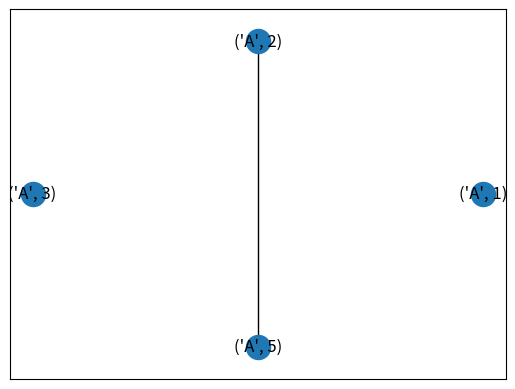

Generate this figure with matplotlib:
import numpy as np
import networkx as nx
import matplotlib.pyplot as plt


def rescale_layout(pos, scale=1):
    """Return scaled position array to (-scale, scale) in all axes.

    The function acts on NumPy arrays which hold position information.
    Each position is one row of the array. The dimension of the space
    equals the number of columns. Each coordinate in one column.

    To rescale, the mean (center) is subtracted from each axis separately.
    Then all values are scaled so that the largest magnitude value
    from all axes equals `scale` (thus, the aspect ratio is preserved).
    The resulting NumPy Array is returned (order of rows unchanged).

    Parameters
    ----------
    pos : numpy array
        positions to be scaled. Each row is a position.

    scale : number (default: 1)
        The size of the resulting extent in all directions.

    Returns
    -------
    pos : numpy array
        scaled positions. Each row is a position.

    """
    # Find max length over all dimensions
    lim = 0  # max coordinate for all axes
    for i in range(pos.shape[1]):
        pos[:, i] -= pos[:, i].mean()
        lim = max(abs(pos[:, i]).max(), lim)
    # rescale to (-scale, scale) in all directions, preserves aspect
    if lim > 0:
        for i in range(pos.shape[1]):
            pos[:, i] *= scale / lim
    return pos


def _process_params(G, center, dim):
    # Some boilerplate code.
    import numpy as np

    if not isinstance(G, nx.Graph):
        empty_graph = nx.Graph()
        empty_graph.add_nodes_from(G)
        G = empty_graph

    if center is None:
        center = np.zeros(dim)
    else:
        center = np.asarray(center)

    if len(center) != dim:
        msg = "length of center coordinates must match dimension of layout"
        raise ValueError(msg)

    return G, center


def circular_layout(G, scale=1, center=None, dim=2):
    # dim=2 only
    """Position nodes on a circle.

    Parameters
    ----------
    G : NetworkX graph or list of nodes
        A position will be assigned to every node in G.

    scale : number (default: 1)
        Scale factor for positions.

    center : array-like or None
        Coordinate pair around which to center the layout.

    dim : int
        Dimension of layout.
        If dim>2, the remaining dimensions are set to zero
        in the returned positions.

    Returns
    -------
    pos : dict
        A dictionary of positions keyed by node

    Examples
    --------
    >>> G = nx.path_graph(4)
    >>> pos = nx.circular_layout(G)
    Notes
    -----
    This algorithm currently only works in two dimensions and does not
    try to minimize edge crossings.

    """
    import numpy as np

    G, center = _process_params(G, center, dim)

    paddims = max(0, (dim - 2))

    if len(G) == 0:
        pos = {}
    elif len(G) == 1:
        pos = {nx.utils.arbitrary_element(G): center}
    else:
        # Discard the extra angle since it matches 0 radians.
        theta = np.linspace(0, 1, len(G) + 1)[:-1] * 2 * np.pi
        theta = theta.astype(np.float32)
        pos = np.column_stack([np.cos(theta), np.sin(theta),
                               np.zeros((len(G), paddims))])
        pos = rescale_layout(pos, scale=scale) + center
        try:
            sorted_n = sorted(G, key=lambda x: x.split(".")[2], reverse=True)
        except:
            sorted_n = sorted(G)

        pos = dict(zip(sorted_n, pos))

    return pos


if __name__ == "__main__":
    G = nx.Graph()
    G.add_nodes_from([('A', 2), ('A', 3), ('A', 1), ('A', 5)])
    G.add_edges_from([(('A', 2), ('A', 5))])
    pos = circular_layout(G)
    nx.draw_networkx(G, pos)
    plt.show()
